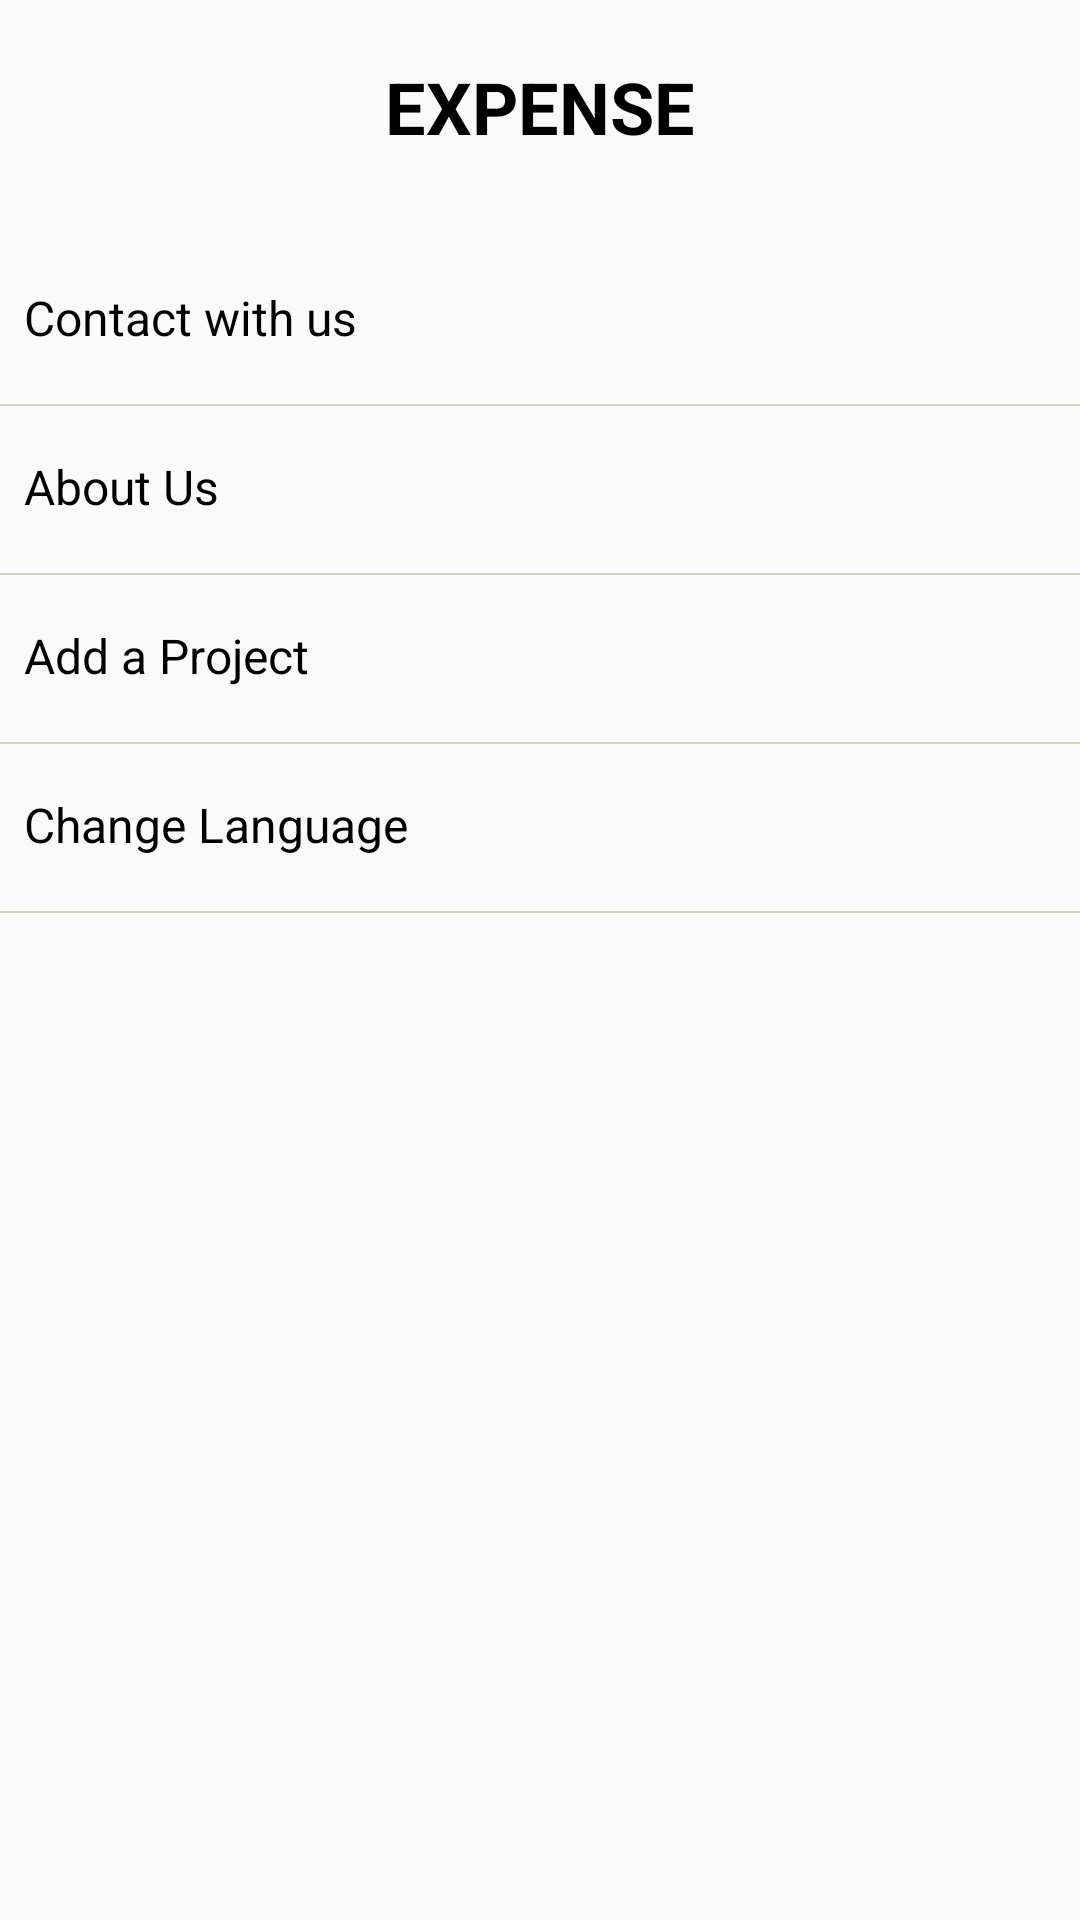

Produce the Android XML layout that renders to this screen, including the resource entries it uses.
<!-- AndroidManifest.xml: application theme AppTheme -->
<!-- res/layout/activity_contact_us.xml -->
<?xml version="1.0" encoding="utf-8"?>
<androidx.constraintlayout.widget.ConstraintLayout xmlns:android="http://schemas.android.com/apk/res/android"
    xmlns:app="http://schemas.android.com/apk/res-auto"
    xmlns:tools="http://schemas.android.com/tools"
    android:layout_width="match_parent"
    android:layout_height="match_parent"
    android:background="@drawable/gradiant_background"
    android:fitsSystemWindows="true"
    tools:context=".activities.ContactUsActivity">

    <ImageView
        android:id="@+id/logo_image"
        android:layout_width="@dimen/logo_width"
        android:layout_height="@dimen/logo_height"
        android:layout_margin="8dp"
        android:src="@drawable/ic_logo"
        app:layout_constraintStart_toStartOf="parent"
        app:layout_constraintTop_toTopOf="parent" />

    <LinearLayout
        android:layout_width="match_parent"
        android:layout_height="wrap_content"
        android:layout_marginTop="16dp"
        android:orientation="vertical"
        app:layout_constraintEnd_toEndOf="parent"
        app:layout_constraintStart_toStartOf="parent"
        app:layout_constraintTop_toBottomOf="@id/logo_image">

        <TextView
            android:id="@+id/contact_with_us_text"
            android:layout_width="match_parent"
            android:layout_height="wrap_content"
            android:background="?android:attr/selectableItemBackground"
            android:clickable="true"
            android:focusable="true"
            android:paddingStart="8dp"
            android:paddingLeft="8dp"
            android:paddingTop="16dp"
            android:paddingRight="8dp"
            android:paddingBottom="18dp"
            android:text="Contact with us"
            android:textColor="@color/text_color"
            android:textSize="@dimen/text_header" />
        <View
            android:layout_width="match_parent"
            android:layout_height="0.5dp"
            android:background="#d1d1ba"
            />

        <TextView
            android:id="@+id/who_we_are_text"
            android:layout_width="match_parent"
            android:layout_height="wrap_content"
            android:paddingStart="8dp"
            android:paddingLeft="8dp"
            android:paddingTop="16dp"
            android:paddingRight="8dp"
            android:paddingBottom="18dp"
            android:background="?android:attr/selectableItemBackground"
            android:clickable="true"
            android:focusable="true"
            android:text="About Us"
            android:textColor="@color/text_color"
            android:textSize="@dimen/text_header" />
        <View
            android:layout_width="match_parent"
            android:layout_height="0.5dp"
            android:background="#d1d1ba"
            />

        <TextView
            android:id="@+id/add_project_text"
            android:layout_width="match_parent"
            android:layout_height="wrap_content"
            android:paddingStart="8dp"
            android:paddingLeft="8dp"
            android:paddingTop="16dp"
            android:paddingRight="8dp"
            android:paddingBottom="18dp"
            android:text="Add a Project"
            android:textColor="@color/text_color"
            android:textSize="@dimen/text_header"
            android:background="?android:attr/selectableItemBackground"
            android:clickable="true"
            android:focusable="true"/>
        <View
            android:layout_width="match_parent"
            android:layout_height="0.5dp"
            android:background="#d1d1ba"
            />
        <TextView
            android:id="@+id/change_language_text"
            android:layout_width="match_parent"
            android:layout_height="wrap_content"
            android:background="?android:attr/selectableItemBackground"
            android:clickable="true"
            android:focusable="true"
            android:paddingStart="8dp"
            android:paddingLeft="8dp"
            android:paddingTop="16dp"
            android:paddingRight="8dp"
            android:paddingBottom="18dp"
            android:text="Change Language"
            android:textColor="@color/text_color"
            android:textSize="@dimen/text_header" />
        <View
            android:layout_width="match_parent"
            android:layout_height="0.5dp"
            android:background="#d1d1ba"
            />

    </LinearLayout>

    <TextView
        android:id="@+id/app_name"
        android:layout_width="wrap_content"
        android:layout_height="wrap_content"
        android:text="@string/expense"
        android:textColor="@color/text_color"
        android:textSize="24sp"
        android:textStyle="bold"
        app:layout_constraintBottom_toBottomOf="@id/logo_image"
        app:layout_constraintEnd_toEndOf="parent"
        app:layout_constraintStart_toStartOf="parent"
        app:layout_constraintTop_toTopOf="@id/logo_image" />

</androidx.constraintlayout.widget.ConstraintLayout>
<!-- resources referenced by this layout -->
<resources>
  <color name="text_color">@android:color/black</color>
  <dimen name="logo_height">55dp</dimen>
  <dimen name="logo_width">55dp</dimen>
  <dimen name="text_header">16sp</dimen>
  <string name="expense" translatable="false">EXPENSE</string>
  <style name="AppTheme" parent="Theme.AppCompat.Light.NoActionBar">
          <item name="colorPrimary">@color/colorPrimaryDark2</item>
          <item name="colorPrimaryDark">@color/colorPrimary</item>
          <item name="colorAccent">@color/colorAccent</item>
          <item name="windowActionBar">false</item>
          <item name="windowNoTitle">true</item>
          <item name="searchViewStyle">@style/ThemeOverlay.AppCompat.Light</item>
          <item name="drawerArrowStyle">@style/DrawerArrowStyle</item>
          <item name="android:colorControlHighlight" tools:targetApi="lollipop">@color/text_color</item>
      </style>
  <color name="colorPrimaryDark2">#394a62</color>
  <color name="colorPrimary">#0F2338</color>
  <color name="colorAccent">#394a62</color>
  <style name="DrawerArrowStyle" parent="Widget.AppCompat.DrawerArrowToggle">
          <item name="color">@android:color/white</item>
      </style>
</resources>
